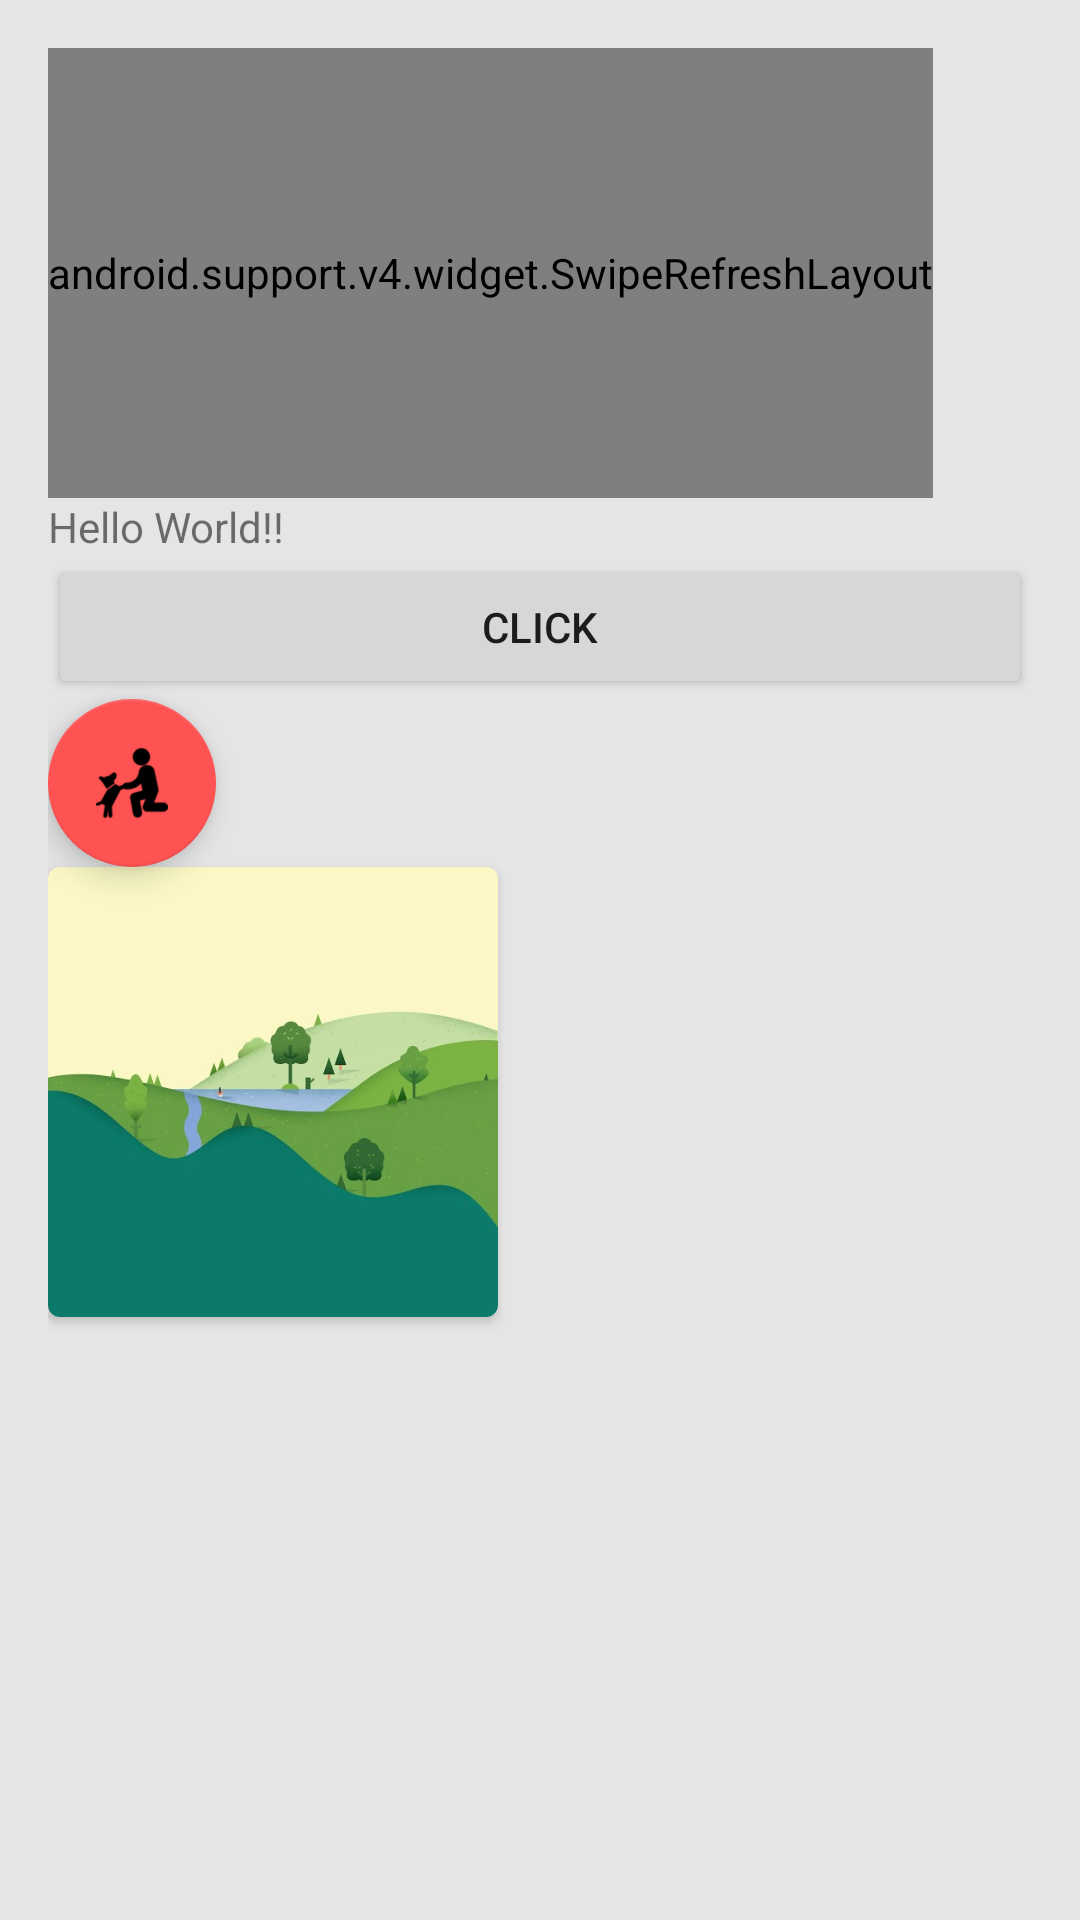

Write the Android layout XML for this screen, with the resource values it uses.
<!-- AndroidManifest.xml: application theme AppTheme -->
<!-- res/layout/activity_main.xml -->
<?xml version="1.0" encoding="utf-8"?>
<android.support.design.widget.CoordinatorLayout xmlns:android="http://schemas.android.com/apk/res/android"
    xmlns:tools="http://schemas.android.com/tools"
    android:layout_width="match_parent"
    android:layout_height="match_parent"
    xmlns:card_view="http://schemas.android.com/apk/res-auto"
    android:paddingBottom="@dimen/activity_vertical_margin"
    android:paddingLeft="@dimen/activity_horizontal_margin"
    android:paddingRight="@dimen/activity_horizontal_margin"
    android:paddingTop="@dimen/activity_vertical_margin"
    tools:context="com.example.petagram.MainActivity"
    android:background="@color/colorfondo">

    <RelativeLayout
        android:layout_width="match_parent"
        android:layout_height="match_parent"
        >

    <android.support.v4.widget.SwipeRefreshLayout
        android:id="@+id/IndicadorActualizar"
        android:layout_width="wrap_content"
        android:layout_height="@dimen/lista_height">
        <ListView
            android:id="@+id/Lista"
            android:layout_width="wrap_content"
            android:layout_height="@dimen/lista_height"></ListView>

    </android.support.v4.widget.SwipeRefreshLayout>

    <TextView
        android:id="@+id/tvTitulo"
        android:layout_width="wrap_content"
        android:layout_height="wrap_content"
        android:text="@string/texto_titulo"
        android:layout_below="@id/IndicadorActualizar"/>

    <Button
        android:id="@+id/Boton1"
        android:layout_width="match_parent"
        android:layout_height="wrap_content"
        android:layout_below="@id/tvTitulo"
        android:text="@string/texto_boton"/>

    <android.support.design.widget.FloatingActionButton
        android:layout_width="wrap_content"
        android:layout_height="wrap_content"
        android:src="@drawable/dog"
        android:layout_below="@id/Boton1"
        android:id="@+id/Boton2"
        />

     <android.support.v7.widget.CardView
         android:layout_width="@dimen/card_medida"
         android:layout_height="@dimen/card_medida"
         android:layout_below="@id/Boton2"
         card_view:cardCornerRadius="@dimen/borde_radio"
         android:id="@+id/view">

    <RelativeLayout
        android:layout_width="match_parent"
        android:layout_height="match_parent">

        <ImageView
            android:id="@+id/imgcard"
            android:layout_width="match_parent"
            android:layout_height="wrap_content"
            android:src="@drawable/march"
            android:scaleType="centerCrop"/>

        <TextView
            android:id="@+id/tvcardtitle"
            android:layout_width="wrap_content"
            android:layout_height="wrap_content"
            android:text="@string/tvcardtitle"
            android:textStyle="bold"
            android:layout_below="@id/imgcard"/>

        <TextView
            android:id="@+id/tvcarddescriptio"
            android:layout_width="wrap_content"
            android:layout_height="wrap_content"
            android:text="@string/tvcarddescription"
            android:layout_below="@+id/imgcard"/>

    </RelativeLayout>


     </android.support.v7.widget.CardView>





    </RelativeLayout>

    </android.support.design.widget.CoordinatorLayout>
<!-- resources referenced by this layout -->
<resources>
  <color name="colorfondo">#e6e5e5</color>
  <dimen name="activity_horizontal_margin">16dp</dimen>
  <dimen name="activity_vertical_margin">16dp</dimen>
  <dimen name="borde_radio">4dp</dimen>
  <dimen name="card_medida">150dp</dimen>
  <dimen name="lista_height">150dp</dimen>
  <string name="texto_boton">Click</string>
  <string name="texto_titulo">Hello World!!</string>
  <string name="tvcarddescription">Marzo.</string>
  <string name="tvcardtitle">Acá se incluye Material.</string>
  <style name="AppTheme" parent="Theme.AppCompat.Light.DarkActionBar">
          
          <item name="colorPrimary">@color/colorPrimary</item>
          <item name="colorPrimaryDark">@color/colorPrimaryDark</item>
          <item name="colorAccent">@color/colorAccent</item>
  
      </style>
  <color name="colorPrimary">#00BCD4</color>
  <color name="colorPrimaryDark">#0097A7</color>
  <color name="colorAccent">#FF5252</color>
</resources>
